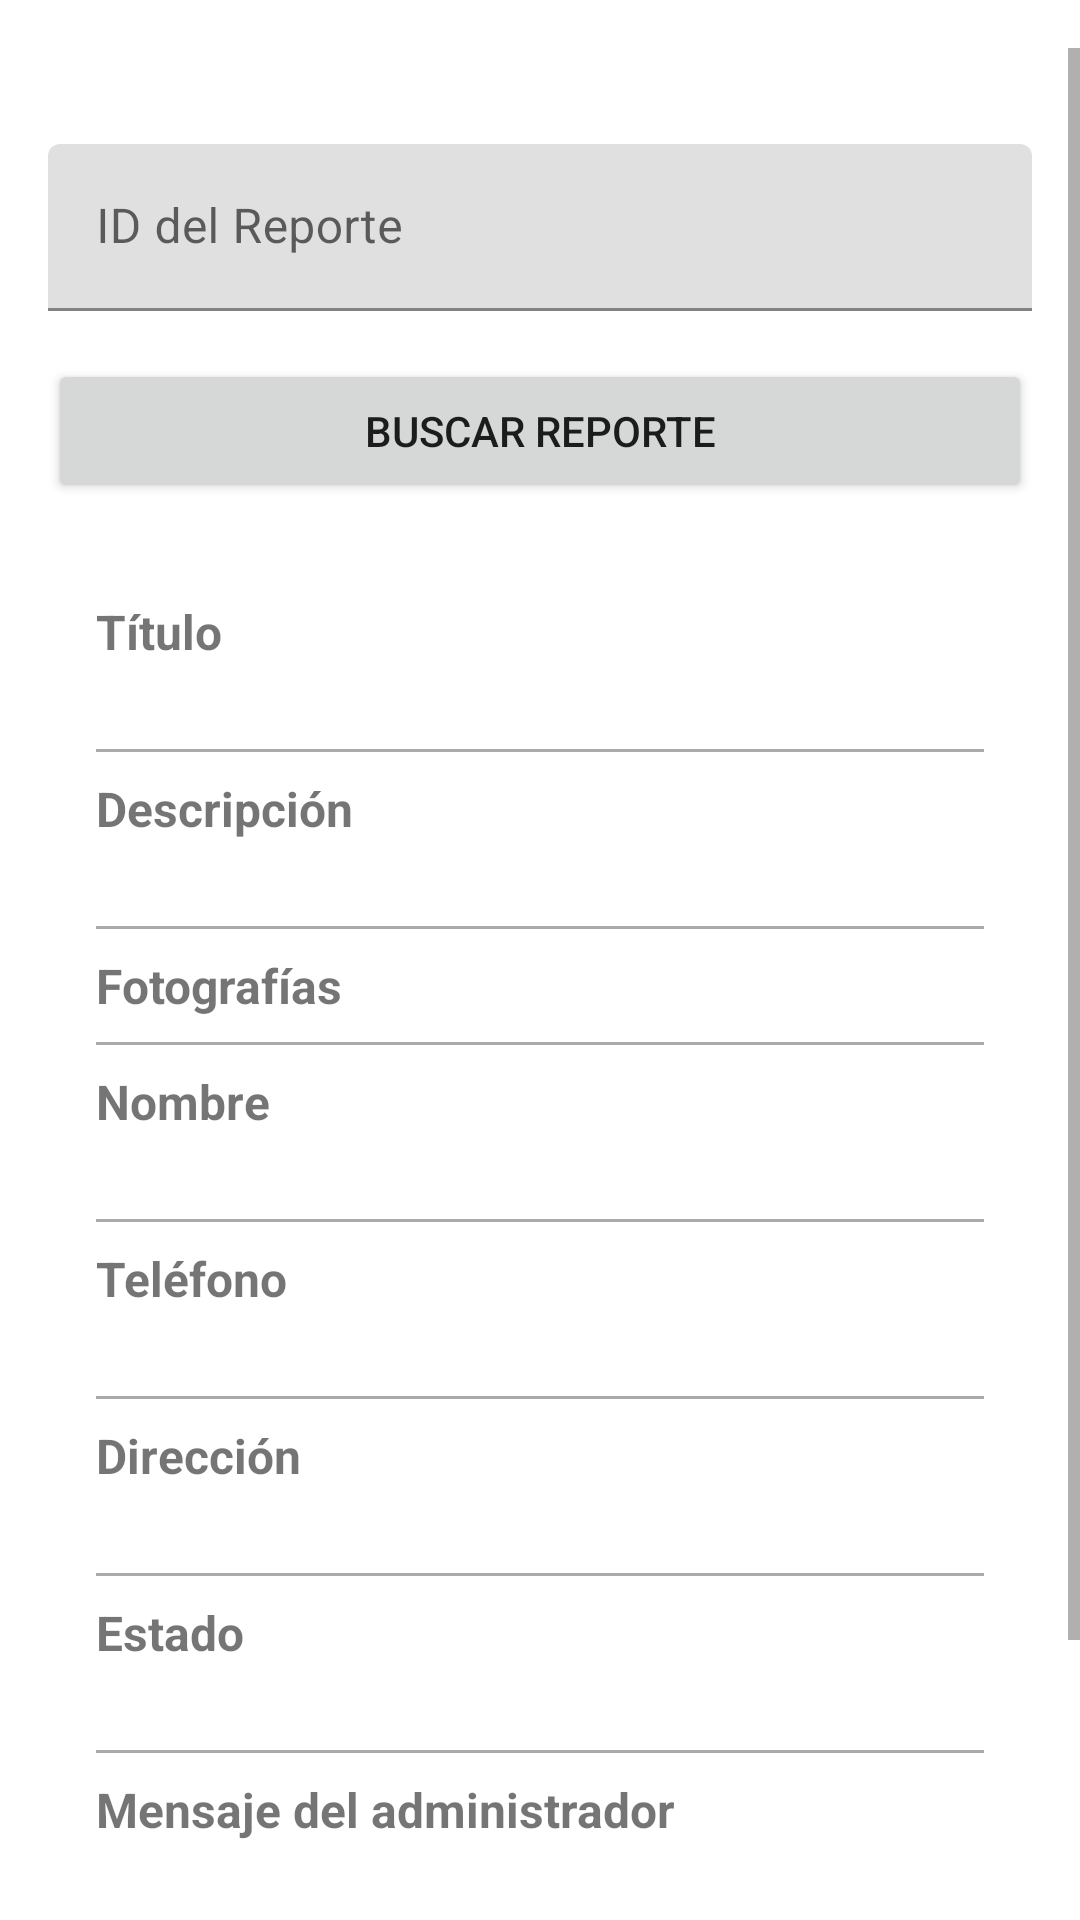

Android layout source for this screen:
<!-- AndroidManifest.xml: application theme Theme.ReporteCiudad -->
<!-- res/layout/activity_consultar_reporte.xml -->
<?xml version="1.0" encoding="utf-8"?>
<ScrollView xmlns:android="http://schemas.android.com/apk/res/android"
    xmlns:app="http://schemas.android.com/apk/res-auto"
    android:layout_width="match_parent"
    android:layout_height="match_parent"
    android:fillViewport="true"
    android:paddingTop="16dp"
    android:paddingBottom="16dp"
    android:clipToPadding="false"
    android:scrollbars="vertical">

    <LinearLayout
        android:layout_width="match_parent"
        android:layout_height="wrap_content"
        android:orientation="vertical"
        android:padding="16dp">

        <com.google.android.material.textfield.TextInputLayout
            android:id="@+id/tilIdReporte"
            android:layout_width="match_parent"
            android:layout_height="wrap_content"
            android:layout_marginTop="16dp"
            android:hint="ID del Reporte">

            <com.google.android.material.textfield.TextInputEditText
                android:id="@+id/etIdReporte"
                android:layout_width="match_parent"
                android:layout_height="wrap_content"
                android:inputType="text" />

        </com.google.android.material.textfield.TextInputLayout>

        <Button
            android:id="@+id/btnBuscar"
            android:layout_width="match_parent"
            android:layout_height="wrap_content"
            android:layout_marginTop="16dp"
            android:text="Buscar Reporte" />

        
        <LinearLayout
            android:layout_width="match_parent"
            android:layout_height="wrap_content"
            android:orientation="vertical"
            android:background="?android:attr/colorBackground"
            android:padding="16dp"
            android:layout_marginTop="16dp">

            
            <TextView
                android:layout_width="match_parent"
                android:layout_height="wrap_content"
                android:text="Título"
                android:textStyle="bold"
                android:textSize="16sp"/>
            <TextView
                android:id="@+id/tvTitulo"
                android:layout_width="match_parent"
                android:layout_height="wrap_content"
                android:textSize="15sp"
                android:textColor="?android:attr/textColorPrimary"
                android:layout_marginBottom="8dp"/>
            <View android:layout_width="match_parent" android:layout_height="1dp" android:background="@android:color/darker_gray" android:layout_marginBottom="8dp"/>

            
            <TextView
                android:layout_width="match_parent"
                android:layout_height="wrap_content"
                android:text="Descripción"
                android:textStyle="bold"
                android:textSize="16sp"/>
            <TextView
                android:id="@+id/tvDescripcion"
                android:layout_width="match_parent"
                android:layout_height="wrap_content"
                android:textSize="15sp"
                android:textColor="?android:attr/textColorPrimary"
                android:layout_marginBottom="8dp"/>
            <View android:layout_width="match_parent" android:layout_height="1dp" android:background="@android:color/darker_gray" android:layout_marginBottom="8dp"/>

            
            <TextView
                android:layout_width="match_parent"
                android:layout_height="wrap_content"
                android:text="Fotografías"
                android:textStyle="bold"
                android:textSize="16sp"/>
            <androidx.recyclerview.widget.RecyclerView
                android:id="@+id/rvFotos"
                android:layout_width="match_parent"
                android:layout_height="wrap_content"
                android:layout_marginBottom="8dp"
                android:orientation="horizontal"
                app:layoutManager="androidx.recyclerview.widget.LinearLayoutManager" />
            <View android:layout_width="match_parent" android:layout_height="1dp" android:background="@android:color/darker_gray" android:layout_marginBottom="8dp"/>

            
            <TextView
                android:layout_width="match_parent"
                android:layout_height="wrap_content"
                android:text="Nombre"
                android:textStyle="bold"
                android:textSize="16sp"/>
            <TextView
                android:id="@+id/tvNombreContacto"
                android:layout_width="match_parent"
                android:layout_height="wrap_content"
                android:textSize="15sp"
                android:textColor="?android:attr/textColorPrimary"
                android:layout_marginBottom="8dp"/>
            <View android:layout_width="match_parent" android:layout_height="1dp" android:background="@android:color/darker_gray" android:layout_marginBottom="8dp"/>

            
            <TextView
                android:layout_width="match_parent"
                android:layout_height="wrap_content"
                android:text="Teléfono"
                android:textStyle="bold"
                android:textSize="16sp"/>
            <TextView
                android:id="@+id/tvTelefonoContacto"
                android:layout_width="match_parent"
                android:layout_height="wrap_content"
                android:textSize="15sp"
                android:textColor="?android:attr/textColorPrimary"
                android:layout_marginBottom="8dp"/>
            <View android:layout_width="match_parent" android:layout_height="1dp" android:background="@android:color/darker_gray" android:layout_marginBottom="8dp"/>

            
            <TextView
                android:layout_width="match_parent"
                android:layout_height="wrap_content"
                android:text="Dirección"
                android:textStyle="bold"
                android:textSize="16sp"/>
            <TextView
                android:id="@+id/tvDireccionContacto"
                android:layout_width="match_parent"
                android:layout_height="wrap_content"
                android:textSize="15sp"
                android:textColor="?android:attr/textColorPrimary"
                android:layout_marginBottom="8dp"/>
            <View android:layout_width="match_parent" android:layout_height="1dp" android:background="@android:color/darker_gray" android:layout_marginBottom="8dp"/>

            
            <TextView
                android:layout_width="match_parent"
                android:layout_height="wrap_content"
                android:text="Estado"
                android:textStyle="bold"
                android:textSize="16sp"/>
            <TextView
                android:id="@+id/tvEstado"
                android:layout_width="match_parent"
                android:layout_height="wrap_content"
                android:textSize="15sp"
                android:textColor="?android:attr/textColorPrimary"
                android:layout_marginBottom="8dp"/>
            <View android:layout_width="match_parent" android:layout_height="1dp" android:background="@android:color/darker_gray" android:layout_marginBottom="8dp"/>

            
            <TextView
                android:layout_width="match_parent"
                android:layout_height="wrap_content"
                android:text="Mensaje del administrador"
                android:textStyle="bold"
                android:textSize="16sp"/>
            <TextView
                android:id="@+id/tvMensajeAdmin"
                android:layout_width="match_parent"
                android:layout_height="wrap_content"
                android:textSize="15sp"
                android:textColor="?android:attr/textColorPrimary"
                android:layout_marginBottom="8dp"/>
            <View android:layout_width="match_parent" android:layout_height="1dp" android:background="@android:color/darker_gray" android:layout_marginBottom="8dp"/>

            
            <TextView
                android:layout_width="match_parent"
                android:layout_height="wrap_content"
                android:text="Fecha y Hora"
                android:textStyle="bold"
                android:textSize="16sp"/>
            <TextView
                android:id="@+id/tvFecha"
                android:layout_width="match_parent"
                android:layout_height="wrap_content"
                android:textSize="15sp"
                android:textColor="?android:attr/textColorPrimary"
                android:layout_marginBottom="8dp"/>
        </LinearLayout>
    </LinearLayout>

</ScrollView>
<!-- resources referenced by this layout -->
<resources>
  <style name="Theme.ReporteCiudad" parent="Theme.MaterialComponents.DayNight.DarkActionBar">
          
          <item name="colorPrimary">@color/purple_500</item>
          <item name="colorPrimaryVariant">@color/purple_700</item>
          <item name="colorOnPrimary">@color/white</item>
          
          <item name="colorSecondary">@color/teal_200</item>
          <item name="colorSecondaryVariant">@color/teal_700</item>
          <item name="colorOnSecondary">@color/black</item>
          
          <item name="android:statusBarColor">?attr/colorPrimaryVariant</item>
          
      </style>
  <!-- not gathered from this repository: default colours our renderer supplied (Android Studio template values) -->
  <color name="purple_500">#FF6200EE</color>
  <color name="purple_700">#FF3700B3</color>
  <color name="teal_200">#FF03DAC5</color>
  <color name="teal_700">#FF018786</color>
  <color name="black">#FF000000</color>
  <color name="white">#FFFFFFFF</color>
</resources>
